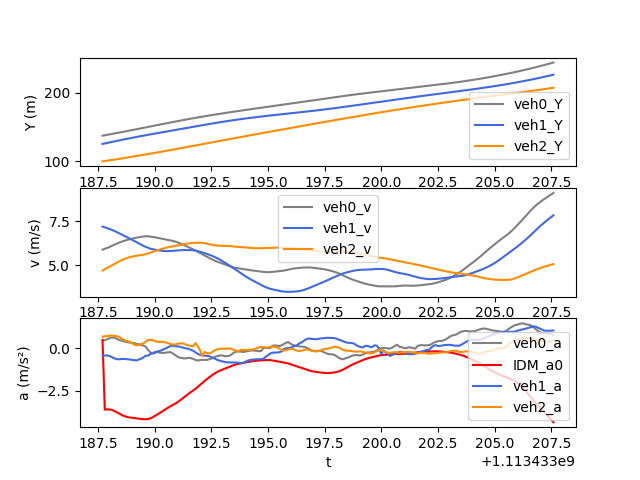

The data file committed next to this chart (first rows):
t, veh_ID0, Y0, v0, a0, veh_ID1, Y1, v1, a1, veh_ID2, Y2, v2, a2, veh_ID-1, Y-1, v-1, a-1, IDM_a0
1113433188, 54.0, 137.2, 5.891, 0.4581, 59.0, 125.1, 7.19, -0.4362, 79.0, 99.66, 4.715, 0.6609, 55.0, 144.9, 6.976, 0.008605, 0.4581
1113433188, 54.0, 137.8, 5.936, 0.4506, 59.0, 125.8, 7.148, -0.4327, 79.0, 100.1, 4.782, 0.6847, 55.0, 145.6, 6.966, -0.1402, -3.596
1113433188, 54.0, 138.4, 5.983, 0.5066, 59.0, 126.5, 7.105, -0.435, 79.0, 100.6, 4.851, 0.7003, 55.0, 146.3, 6.95, -0.2044, -3.577
1113433188, 54.0, 139, 6.037, 0.5673, 59.0, 127.3, 7.062, -0.4618, 79.0, 101.1, 4.921, 0.714, 55.0, 147, 6.929, -0.2471, -3.578
1113433188, 54.0, 139.6, 6.097, 0.611, 59.0, 128, 7.014, -0.5208, 79.0, 101.6, 4.992, 0.7291, 55.0, 147.7, 6.905, -0.2676, -3.606
1113433188, 54.0, 140.2, 6.158, 0.6027, 59.0, 128.7, 6.96, -0.5891, 79.0, 102.1, 5.065, 0.7057, 55.0, 148.4, 6.88, -0.2192, -3.659
1113433188, 54.0, 140.8, 6.217, 0.556, 59.0, 129.4, 6.9, -0.64, 79.0, 102.6, 5.138, 0.699, 55.0, 149.1, 6.855, -0.2144, -3.728
1113433188, 54.0, 141.4, 6.27, 0.4868, 59.0, 130, 6.837, -0.6595, 79.0, 103.1, 5.208, 0.6636, 55.0, 149.7, 6.832, -0.1851, -3.801
1113433188, 54.0, 142, 6.319, 0.446, 59.0, 130.7, 6.773, -0.6419, 79.0, 103.7, 5.274, 0.5948, 55.0, 150.4, 6.814, -0.1157, -3.872
1113433189, 54.0, 142.7, 6.364, 0.4081, 59.0, 131.4, 6.709, -0.6363, 79.0, 104.2, 5.331, 0.4969, 55.0, 151.1, 6.807, -0.02321, -3.935
1113433189, 54.0, 143.3, 6.405, 0.3682, 59.0, 132.1, 6.646, -0.6397, 79.0, 104.7, 5.381, 0.4364, 55.0, 151.8, 6.81, 0.108, -3.987
1113433189, 54.0, 144, 6.441, 0.3412, 59.0, 132.7, 6.581, -0.6522, 79.0, 105.3, 5.426, 0.3999, 55.0, 152.5, 6.823, 0.187, -4.026
1113433189, 54.0, 144.6, 6.475, 0.3182, 59.0, 133.4, 6.516, -0.6711, 79.0, 105.8, 5.466, 0.3552, 55.0, 153.1, 6.839, 0.1966, -4.051
1113433189, 54.0, 145.3, 6.507, 0.3, 59.0, 134, 6.448, -0.6887, 79.0, 106.4, 5.5, 0.2817, 55.0, 153.8, 6.854, 0.1214, -4.069
1113433189, 54.0, 145.9, 6.537, 0.284, 59.0, 134.7, 6.379, -0.7084, 79.0, 106.9, 5.525, 0.1956, 55.0, 154.5, 6.865, 0.09128, -4.086
1113433189, 54.0, 146.6, 6.566, 0.24, 59.0, 135.3, 6.308, -0.7254, 79.0, 107.5, 5.544, 0.1589, 55.0, 155.2, 6.875, 0.07259, -4.103
1113433189, 54.0, 147.2, 6.591, 0.2139, 59.0, 135.9, 6.236, -0.667, 79.0, 108, 5.561, 0.1749, 55.0, 155.9, 6.882, 0.06086, -4.121
1113433189, 54.0, 147.9, 6.614, 0.185, 59.0, 136.5, 6.167, -0.6287, 79.0, 108.6, 5.581, 0.237, 55.0, 156.6, 6.888, 0.05113, -4.137
1113433190, 54.0, 148.5, 6.633, 0.1431, 59.0, 137.2, 6.104, -0.5504, 79.0, 109.1, 5.604, 0.2744, 55.0, 157.3, 6.894, 0.04713, -4.15
1113433190, 54.0, 149.2, 6.644, 0.08474, 59.0, 137.8, 6.05, -0.4492, 79.0, 109.7, 5.632, 0.3517, 55.0, 158, 6.899, 0.0439, -4.155
1113433190, 54.0, 149.9, 6.643, -0.1002, 59.0, 138.4, 6.007, -0.4487, 79.0, 110.3, 5.669, 0.4687, 55.0, 158.6, 6.903, 0.03298, -4.145
1113433190, 54.0, 150.5, 6.63, -0.2485, 59.0, 139, 5.943, -0.3581, 79.0, 110.8, 5.714, 0.4771, 55.0, 159.3, 6.906, 0.01225, -4.11
1113433190, 54.0, 151.2, 6.61, -0.3067, 59.0, 139.6, 5.915, -0.311, 79.0, 111.4, 5.763, 0.4655, 55.0, 160, 6.905, -0.03439, -4.047
1113433190, 54.0, 151.9, 6.587, -0.2328, 59.0, 140.2, 5.89, -0.2969, 79.0, 112, 5.808, 0.409, 55.0, 160.7, 6.901, -0.07004, -3.97
1113433190, 54.0, 152.5, 6.564, -0.2364, 59.0, 140.7, 5.865, -0.2024, 79.0, 112.6, 5.849, 0.3712, 55.0, 161.4, 6.895, -0.08642, -3.89
1113433190, 54.0, 153.2, 6.54, -0.2597, 59.0, 141.3, 5.843, -0.1802, 79.0, 113.2, 5.887, 0.362, 55.0, 162.1, 6.888, -0.08255, -3.811
1113433190, 54.0, 153.8, 6.514, -0.2817, 59.0, 141.9, 5.824, -0.1335, 79.0, 113.7, 5.924, 0.3608, 55.0, 162.8, 6.88, -0.09553, -3.729
1113433190, 54.0, 154.5, 6.486, -0.2855, 59.0, 142.5, 5.812, -0.07163, 79.0, 114.3, 5.961, 0.3517, 55.0, 163.5, 6.87, -0.1202, -3.644
1113433190, 54.0, 155.1, 6.458, -0.2721, 59.0, 143.1, 5.807, -0.01722, 79.0, 114.9, 5.995, 0.3223, 55.0, 164.2, 6.858, -0.157, -3.556
1113433191, 54.0, 155.8, 6.432, -0.2431, 59.0, 143.7, 5.808, 0.05825, 79.0, 115.5, 6.026, 0.2783, 55.0, 164.8, 6.842, -0.1909, -3.471
1113433191, 54.0, 156.4, 6.408, -0.2424, 59.0, 144.2, 5.815, 0.1124, 79.0, 116.1, 6.052, 0.2315, 55.0, 165.5, 6.823, -0.229, -3.393
1113433191, 54.0, 157, 6.381, -0.3173, 59.0, 144.8, 5.825, 0.1453, 79.0, 116.7, 6.075, 0.2042, 55.0, 166.2, 6.8, -0.2638, -3.322
1113433191, 54.0, 157.7, 6.348, -0.4078, 59.0, 145.4, 5.836, 0.1036, 79.0, 117.4, 6.096, 0.2083, 55.0, 166.9, 6.774, -0.3018, -3.249
1113433191, 54.0, 158.3, 6.307, -0.4933, 59.0, 146, 5.848, 0.09917, 79.0, 118, 6.118, 0.239, 55.0, 167.6, 6.744, -0.3528, -3.167
1113433191, 54.0, 158.9, 6.258, -0.563, 59.0, 146.6, 5.859, 0.07764, 79.0, 118.6, 6.144, 0.2701, 55.0, 168.2, 6.708, -0.4236, -3.075
1113433191, 54.0, 159.6, 6.203, -0.5767, 59.0, 147.2, 5.866, 0.04057, 79.0, 119.2, 6.172, 0.2759, 55.0, 168.9, 6.665, -0.5132, -2.974
1113433191, 54.0, 160.2, 6.144, -0.6096, 59.0, 147.7, 5.869, 0.009231, 79.0, 119.8, 6.199, 0.2488, 55.0, 169.6, 6.613, -0.605, -2.869
1113433191, 54.0, 160.8, 6.084, -0.5992, 59.0, 148.3, 5.868, -0.0272, 79.0, 120.4, 6.222, 0.1859, 55.0, 170.2, 6.554, -0.5845, -2.764
1113433192, 54.0, 161.4, 6.025, -0.5731, 59.0, 148.9, 5.866, -0.04751, 79.0, 121.1, 6.241, 0.1497, 55.0, 170.9, 6.493, -0.5808, -2.664
1113433192, 54.0, 162, 5.968, -0.59, 59.0, 149.5, 5.861, -0.1081, 79.0, 121.7, 6.256, 0.1225, 55.0, 171.5, 6.435, -0.5234, -2.571
1113433192, 54.0, 162.6, 5.908, -0.6358, 59.0, 150.1, 5.851, -0.1545, 79.0, 122.3, 6.268, 0.09687, 55.0, 172.2, 6.384, -0.4446, -2.48
1113433192, 54.0, 163.2, 5.843, -0.6968, 59.0, 150.7, 5.833, -0.2533, 79.0, 122.9, 6.277, 0.2882, 55.0, 172.8, 6.341, -0.409, -2.382
1113433192, 54.0, 163.8, 5.773, -0.7303, 59.0, 151.3, 5.807, -0.3366, 79.0, 123.6, 6.283, 0.116, 55.0, 173.4, 6.303, -0.3752, -2.273
1113433192, 54.0, 164.3, 5.702, -0.7058, 59.0, 151.8, 5.774, -0.398, 79.0, 124.2, 6.282, -0.1269, 55.0, 174.1, 6.266, -0.394, -2.156
1113433192, 54.0, 164.9, 5.632, -0.6914, 59.0, 152.4, 5.737, -0.4085, 79.0, 124.8, 6.275, -0.4819, 55.0, 174.7, 6.225, -0.4505, -2.038
1113433192, 54.0, 165.5, 5.563, -0.6904, 59.0, 153, 5.696, -0.4429, 79.0, 125.4, 6.257, -0.2278, 55.0, 175.3, 6.178, -0.5013, -1.925
1113433192, 54.0, 166, 5.493, -0.6976, 59.0, 153.5, 5.652, -0.4594, 79.0, 126.1, 6.23, -0.3067, 55.0, 175.9, 6.127, -0.5352, -1.819
1113433192, 54.0, 166.6, 5.424, -0.6574, 59.0, 154.1, 5.606, -0.4756, 79.0, 126.7, 6.198, -0.3195, 55.0, 176.5, 6.074, -0.547, -1.717
1113433192, 54.0, 167.1, 5.357, -0.6193, 59.0, 154.7, 5.558, -0.5253, 79.0, 127.3, 6.168, -0.2729, 55.0, 177.1, 6.02, -0.5539, -1.619
1113433193, 54.0, 167.6, 5.295, -0.5582, 59.0, 155.2, 5.505, -0.5852, 79.0, 127.9, 6.144, -0.1678, 55.0, 177.7, 5.964, -0.5625, -1.526
1113433193, 54.0, 168.2, 5.24, -0.4897, 59.0, 155.8, 5.447, -0.6489, 79.0, 128.5, 6.128, -0.1055, 55.0, 178.3, 5.908, -0.5804, -1.443
1113433193, 54.0, 168.7, 5.191, -0.4609, 59.0, 156.3, 5.382, -0.7115, 79.0, 129.2, 6.118, -0.06221, 55.0, 178.9, 5.849, -0.594, -1.371
1113433193, 54.0, 169.2, 5.147, -0.4297, 59.0, 156.8, 5.311, -0.7436, 79.0, 129.8, 6.111, -0.0444, 55.0, 179.5, 5.79, -0.598, -1.309
1113433193, 54.0, 169.7, 5.105, -0.4395, 59.0, 157.4, 5.236, -0.7858, 79.0, 130.4, 6.106, -0.04428, 55.0, 180.1, 5.731, -0.5772, -1.255
1113433193, 54.0, 170.2, 5.059, -0.4809, 59.0, 157.9, 5.157, -0.816, 79.0, 131, 6.102, -0.03851, 55.0, 180.6, 5.673, -0.564, -1.204
1113433193, 54.0, 170.7, 5.01, -0.4637, 59.0, 158.4, 5.076, -0.8362, 79.0, 131.6, 6.098, -0.02886, 55.0, 181.2, 5.616, -0.5453, -1.152
1113433193, 54.0, 171.2, 4.96, -0.4488, 59.0, 158.9, 4.993, -0.8398, 79.0, 132.2, 6.095, -0.02157, 55.0, 181.8, 5.562, -0.5223, -1.096
1113433193, 54.0, 171.7, 4.915, -0.3731, 59.0, 159.4, 4.91, -0.8412, 79.0, 132.8, 6.093, -0.06255, 55.0, 182.3, 5.51, -0.4808, -1.04
1113433194, 54.0, 172.2, 4.88, -0.268, 59.0, 159.9, 4.826, -0.8387, 79.0, 133.4, 6.061, -0.1022, 55.0, 182.9, 5.461, -0.447, -0.9903
1113433194, 54.0, 172.7, 4.855, -0.2106, 59.0, 160.4, 4.742, -0.8513, 79.0, 134, 6.056, -0.1639, 55.0, 183.4, 5.417, -0.4064, -0.9504
... 140 more rows
